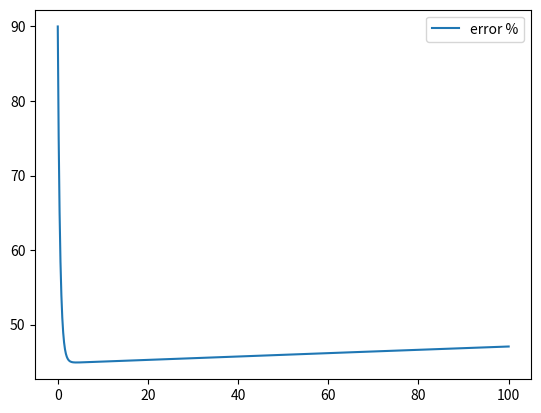

Python code for this plot:
from math import exp
import matplotlib.pyplot as plt

n = 1000
dt = 100 / n
t = 0
oldx = -dt
x = 0

axis_x = []
axis_y = []

vaxis_x = []
vaxis_y = []

eaxis_x = []
eaxis_y = []

epaxis_x = []
epaxis_y = []

for i in range(n+1):
    a = x
    v = x - oldx
    oldx = x
    x += v + a*dt*dt
    axis_y.append(x)
    axis_x.append(t)
    vaxis_y.append(exp(t))
    vaxis_x.append(t)
    eaxis_y.append(x - exp(t))
    eaxis_x.append(t)
    epaxis_y.append(abs(x-exp(t)) / exp(t) * 100)
    epaxis_x.append(t)
    t += dt # t == i*dt

print("error: " + str(epaxis_y[-1]) + "%")

#plt.plot(axis_x, axis_y, label="verlet")
#plt.plot(vaxis_x, vaxis_y, label="exact")
#plt.plot(eaxis_x, eaxis_y, label="error")
plt.plot(epaxis_x, epaxis_y, label="error %")
plt.legend()
plt.show()
